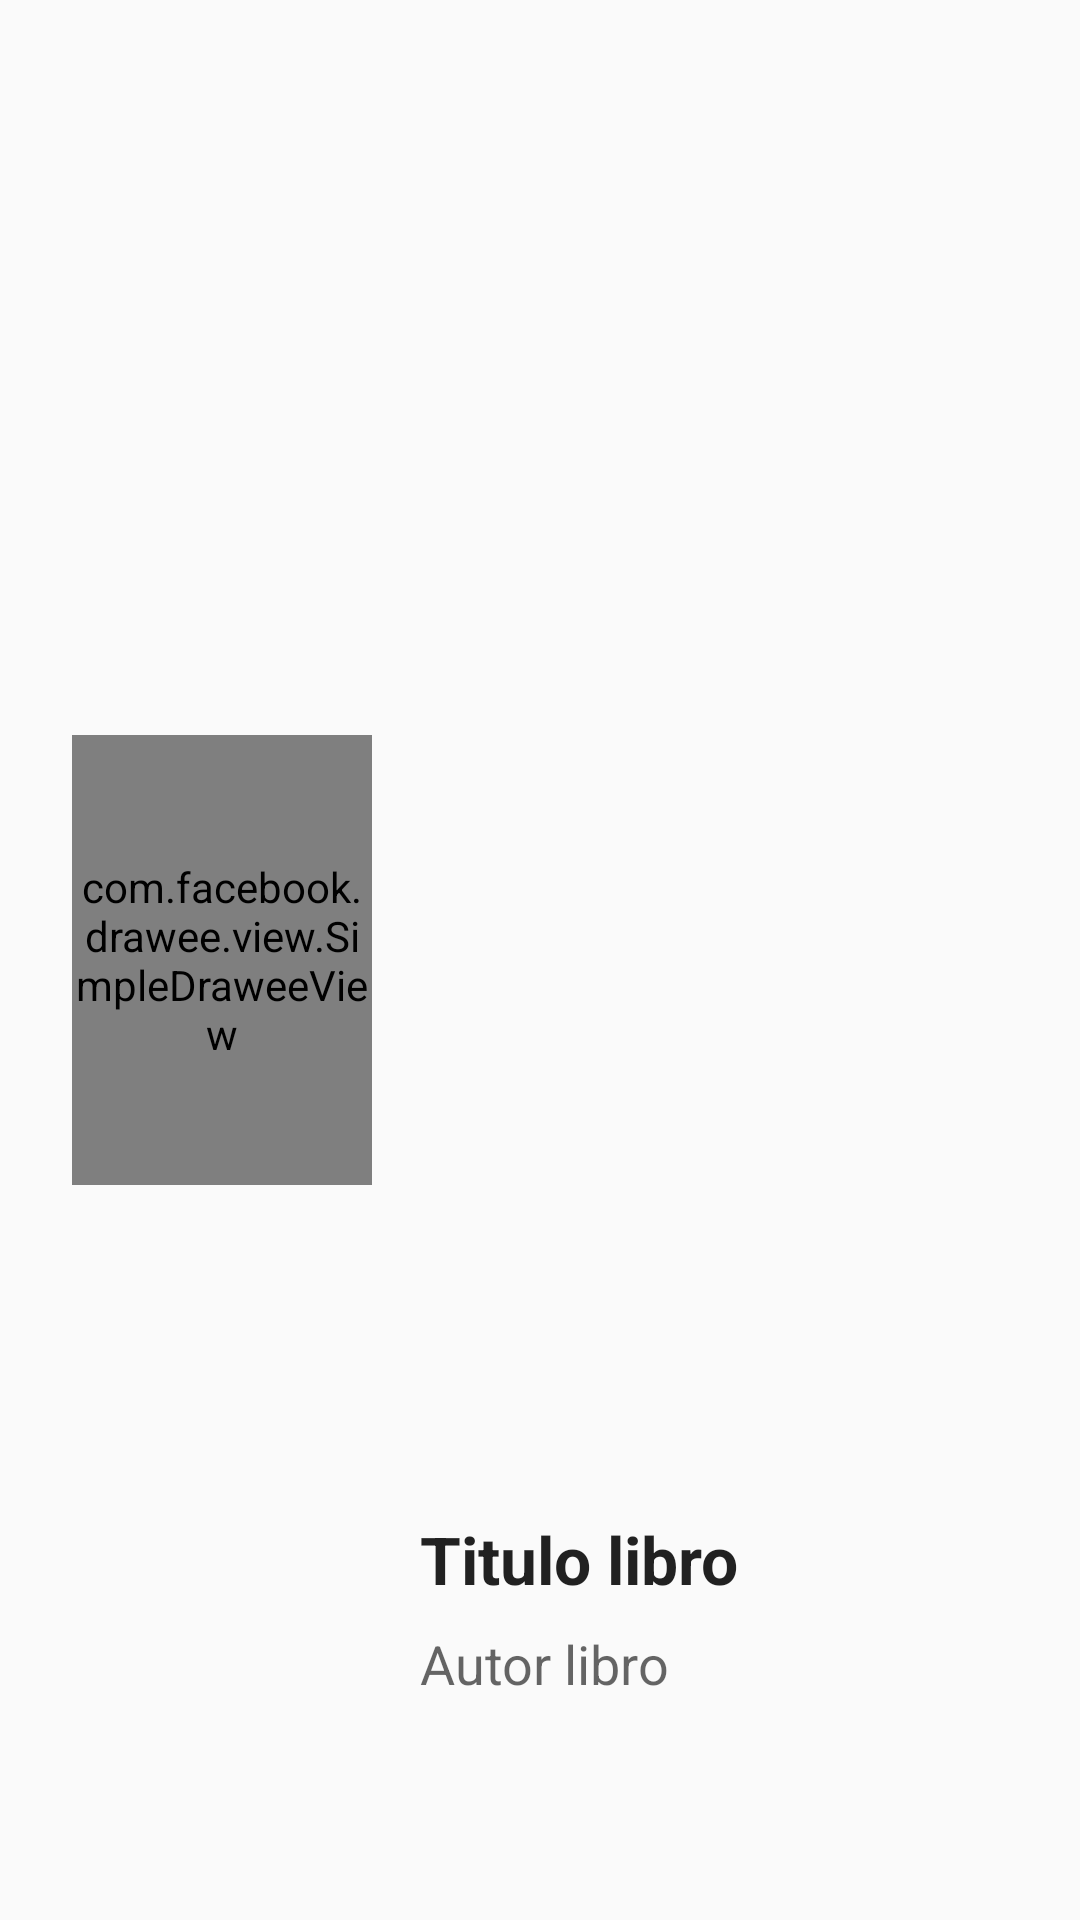

Android layout source for this screen:
<!-- AndroidManifest.xml: application theme AppTheme -->
<!-- res/layout/cardview_item_book_search.xml -->
<?xml version="1.0" encoding="utf-8"?>
<androidx.constraintlayout.widget.ConstraintLayout xmlns:android="http://schemas.android.com/apk/res/android"
    xmlns:app="http://schemas.android.com/apk/res-auto"
    xmlns:fresco="http://schemas.android.com/tools"
    android:layout_width="match_parent"
    android:layout_height="175dp">

    <ImageView
        android:id="@+id/imageView"
        android:layout_width="0dp"
        android:layout_height="135dp"
        android:layout_margin="8dp"
        android:background="@drawable/container_bg"
        app:layout_constraintBottom_toBottomOf="parent"
        app:layout_constraintEnd_toEndOf="parent"
        app:layout_constraintStart_toStartOf="parent" />

    <com.facebook.drawee.view.SimpleDraweeView
        android:id="@+id/book_thumbnail"
        android:layout_width="100dp"
        android:layout_height="150dp"
        android:layout_marginStart="24dp"
        android:layout_marginTop="8dp"
        android:layout_marginBottom="8dp"
        app:roundedCornerRadius="4dp"
        android:scaleType="centerCrop"
        app:layout_constraintBottom_toBottomOf="parent"
        app:layout_constraintStart_toStartOf="parent"
        app:layout_constraintTop_toTopOf="parent" />

    <TextView
        android:id="@+id/book_title"
        android:layout_width="250dp"
        android:ellipsize="end"
        android:maxLines="2"
        android:layout_height="wrap_content"
        android:layout_marginStart="16dp"
        android:layout_marginTop="8dp"
        android:text="Titulo libro"
        android:textAppearance="@style/TextAppearance.AppCompat.Large"
        android:textStyle="bold"
        app:layout_constraintStart_toEndOf="@id/book_thumbnail"
        app:layout_constraintTop_toTopOf="@id/imageView" />

    <TextView
        android:id="@+id/book_author"
        android:layout_width="250dp"
        android:layout_height="wrap_content"
        android:layout_marginStart="16dp"
        android:ellipsize="end"
        android:maxLines="2"
        android:layout_marginTop="8dp"
        android:text="Autor libro"
        android:textAppearance="@style/TextAppearance.AppCompat.Medium"
        app:layout_constraintStart_toEndOf="@id/book_thumbnail"
        app:layout_constraintTop_toBottomOf="@id/book_title" />


</androidx.constraintlayout.widget.ConstraintLayout>
<!-- resources referenced by this layout -->
<resources>
  <style name="AppTheme" parent="Theme.AppCompat.Light.NoActionBar">
          
          <item name="colorPrimary">@color/colorPrimary</item>
          <item name="colorPrimaryDark">@color/colorPrimaryDark</item>
          <item name="colorAccent">@color/colorAccent</item>
          <item name="colorControlActivated">@color/colorPrimary</item>
      </style>
  <color name="colorPrimary">#1c8adb</color>
  <color name="colorPrimaryDark">#005da9</color>
  <color name="colorAccent">#67baff</color>
</resources>
